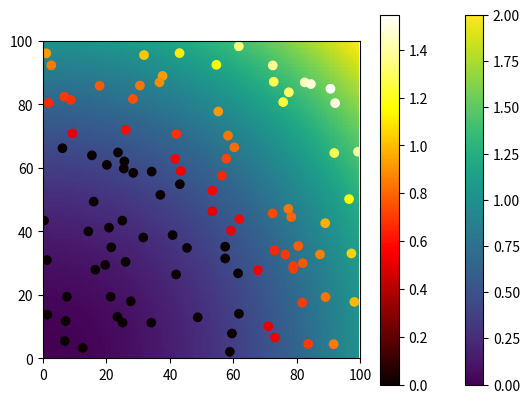

Recreate this plot in Python.
import numpy as np
import matplotlib.pyplot as plt



# make a xy mesh as an array of points
granularity = 100
X = np.linspace(0, 1, granularity)
Y = np.linspace(0, 1, granularity)
X, Y = np.meshgrid(X, Y)
#Y = Y[::-1]  # flip Y axis

points = np.array([X.flatten(), Y.flatten()]).T

# make a function
func = lambda x, y: x**2 + y**2
Z = func(points[:, 0], points[:, 1])

# plot
plt.imshow(Z.reshape((granularity, granularity)), cmap='viridis')
plt.colorbar()

# plt.xticks(np.linspace(0, granularity, 5), np.linspace(0, 1, 5))
# plt.yticks(np.linspace(0, granularity, 5), np.linspace(0, 1, 5))


# define a policy over the mesh
positions = np.random.uniform(0, 1, (granularity, 2))

policy = np.empty((granularity, 2))

# determine the policy as a function of the function values
for i, p in enumerate(positions):

    # determine the value of the function at the closest point
    idx = np.argmin(np.linalg.norm(points - p, axis=1))
    z = Z[idx]

    policy[i] = z if z > 0.5 else 0


# plot the policy
plt.scatter(positions[:, 0]*100, positions[:, 1]*100, c=policy[:, 0], cmap='hot')
plt.colorbar()
plt.xlim(0, 100)
plt.ylim(0, 100)
plt.show()



